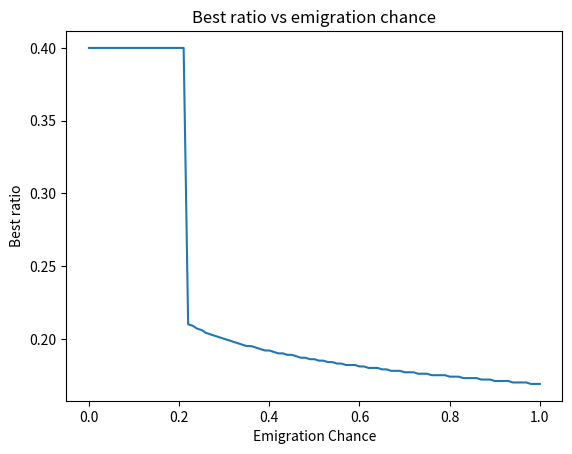

This chart was generated by the following Python code:
import numpy as np
import matplotlib.pyplot as plt


def LISA(num_years, interest_rate, yearly_investment, gov_return = 1.25):
    total_money = 0
    total_money_per_year = []
    for i in range(num_years):
        total_invested_year = yearly_investment * gov_return
        total_money = (total_money + total_invested_year) * interest_rate
        total_money_per_year.append(total_money)
    return total_money_per_year

def ISA(num_years, interest_rate, yearly_investment):
    total_money = 0
    total_money_per_year = []
    for i in range(num_years):
        total_money = (total_money + yearly_investment) * interest_rate
        total_money_per_year.append(total_money)
    return total_money_per_year

def ratio_split(ratio, total_money_to_invest, lisa_cap):
    lisa_money = ratio*total_money_to_invest
    isa_money = (1-ratio) * total_money_to_invest
    if lisa_money > lisa_cap:
        print(f"Money in LISA too high, moved excess {lisa_money - lisa_cap} into ISA")
        isa_money += lisa_money - lisa_cap
        lisa_money = lisa_cap
    return lisa_money, isa_money

def results_over_years(num_years, interest_rate, total_money_to_invest, ratio_lisa_isa, lisa_cap = 4000, emigration_prob = 0.5):
    results = []
    corrected_results = []
    for i in range(len(ratio_lisa_isa)):
        money_split = ratio_split(ratio_lisa_isa[i], total_money_to_invest, lisa_cap)
        
        lisa_money = money_split[0]
        isa_money = money_split[1]
        
        money_lisa = LISA(num_years, interest_rate, lisa_money)
        money_isa = ISA(num_years, interest_rate, isa_money)
        
        corrected_money_lisa = []
        for i in range(len(money_lisa)):
            penalty = penalty_function(money_lisa[i])
            corrected_value = money_lisa[i] * (1 - emigration_prob * penalty)
            corrected_money_lisa.append(corrected_value)
        
        total_per_year = [l + i for l, i in zip(money_lisa, money_isa)]
        corrected_total_per_year = [l + i for l, i in zip(corrected_money_lisa, money_isa)]
        results.append(total_per_year)
        corrected_results.append(corrected_total_per_year)
    return(results, corrected_results)

def plot_total_money_vs_ratio(results, ratio_lisa_isa, num_years, corrected_results=0):
    x=[];y=[]
    results = results[corrected_results]
    for i in range(len(results)):
        x.append(ratio_lisa_isa[i])
        y.append(results[i][-1])
    plt.plot(x,y)
    plt.title(f"Total money after {num_years} years based on split between lisa and isa")
    plt.xlabel("Ratio of money split")
    plt.ylabel("Total Amount of Money (£)")
    plt.show()

def find_best_ratio(results, ratio_lisa_isa, corrected_results=0, print_reuslt=0):
    x=[];y=[]
    results = results[corrected_results]
    for i in range(len(results)):
        x.append(ratio_lisa_isa[i])
        y.append(results[i][-1])
    best_value_index = np.argmax(y)
    best_value = y[best_value_index]
    best_ratio = x[best_value_index]
    if print_reuslt:
        print("Best Ratio = ", best_ratio)
        print("Highest corrected money = ", best_value)
    return(best_ratio)
    
def plot_money_over_years(results, ratio_lisa_isa, num_years, corrected_results=0):
    results = results[corrected_results]
    for i in range(len(ratio_lisa_isa)):
        x=[];y=[]
        for t in range(num_years):
            x.append(t+1)
            y.append(results[i][t])
        plt.plot(x,y, label = f"Ratio LISA to ISA: {ratio_lisa_isa[i]:.1f}")
    plt.legend()
    plt.xlabel("Number years")
    plt.ylabel("Total Amount of Money (£)")
    plt.title("Total money after number of years based on lisa, isa contribution")
    plt.show()

def penalty_function(x, central_point=20000, max_value=0.5, scale=2000):
    shifted_x = (-x+central_point)/scale
    sigmoid = 1 / (1 + np.e**(shifted_x))
    output = max_value * sigmoid
    return (output)
    
#Assume total of 10k a year
#Start with a 5 year period

num_years = 5
interest_rate = 1.1
total_money_to_invest = 10000
lisa_cap = 4000
ratio_lisa_isa = np.arange(0,0.4001,0.001)

emigration_probs = np.arange(0,1.01,0.01)
best_ratios = []
for i in range(len(emigration_probs)):
    results = results_over_years(num_years, interest_rate, total_money_to_invest, ratio_lisa_isa, lisa_cap, emigration_probs[i])
    best_ratios.append(find_best_ratio(results, ratio_lisa_isa, 1, 0))

plt.title("Best ratio vs emigration chance")
plt.xlabel("Emigration Chance")
plt.ylabel("Best ratio")
plt.plot(emigration_probs, best_ratios)
plt.show()



